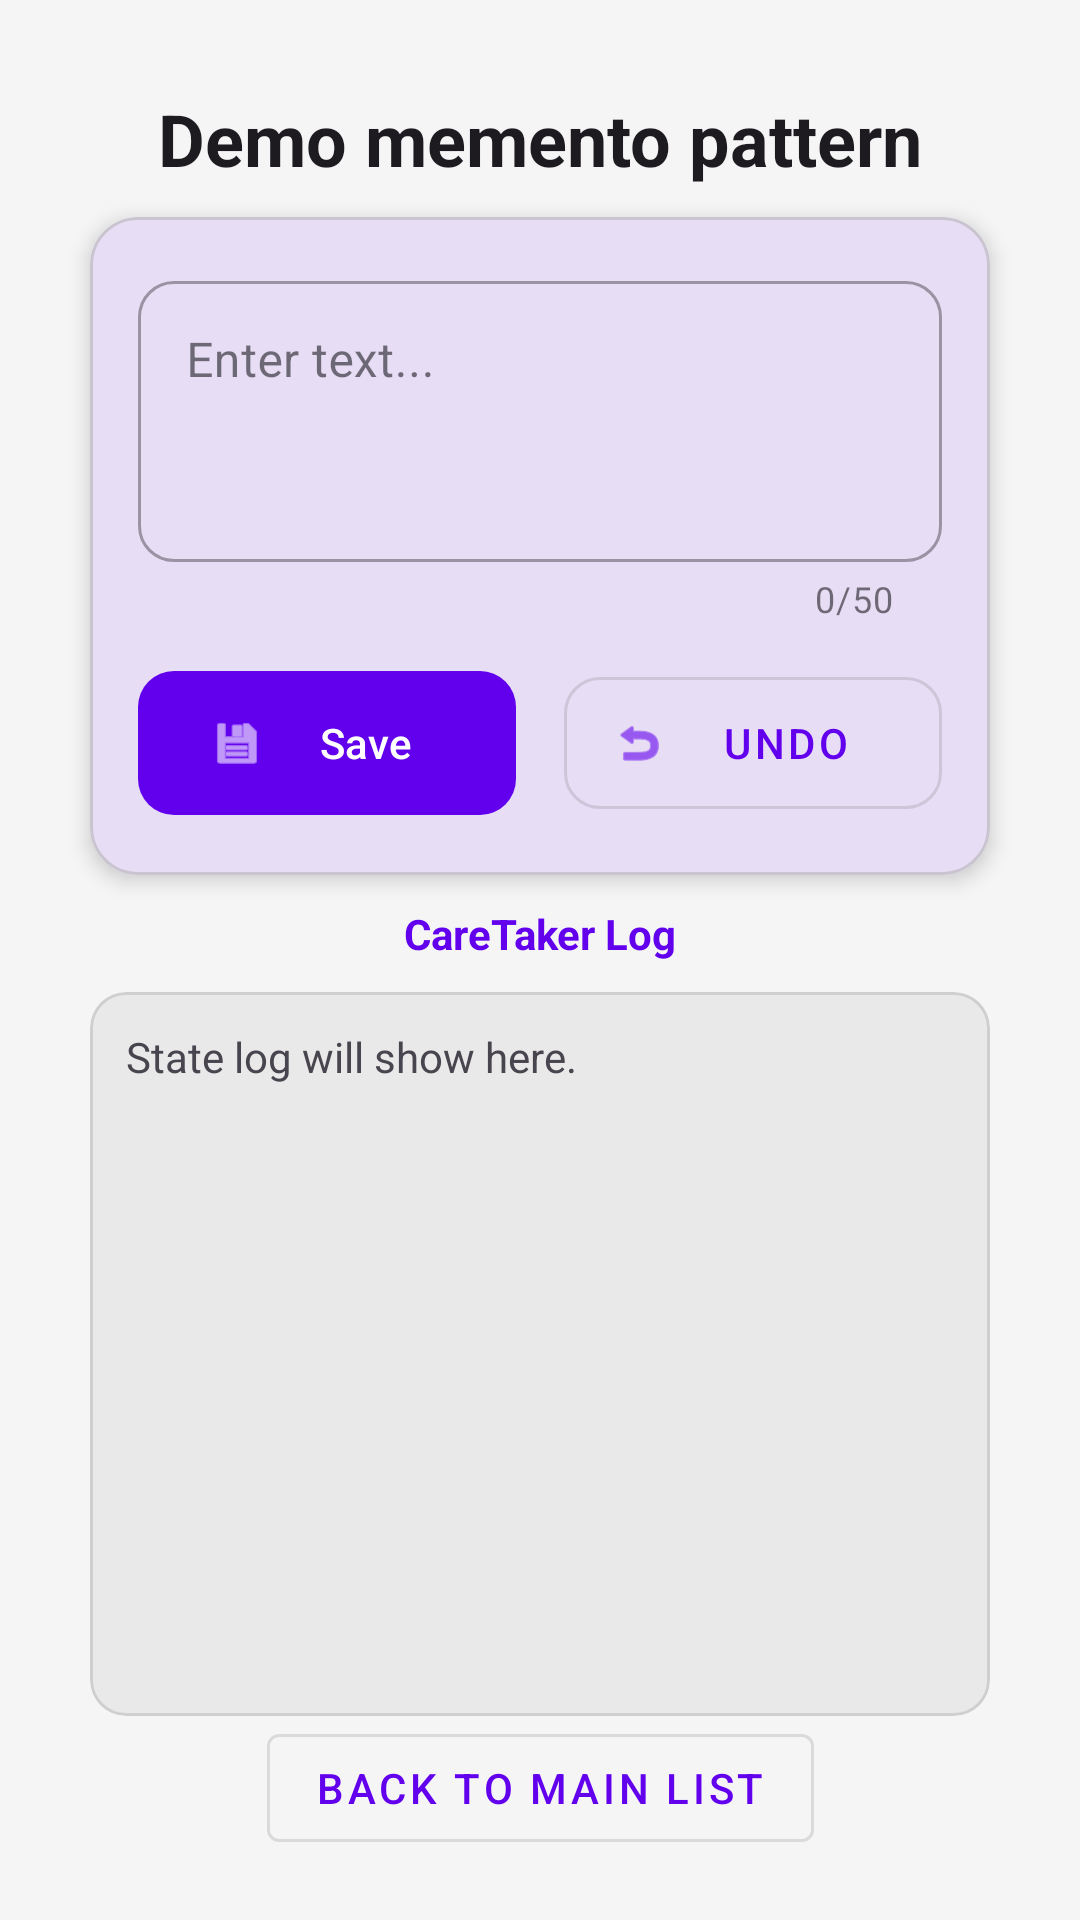

Write the Android layout XML for this screen, with the resource values it uses.
<!-- AndroidManifest.xml: application theme Theme.DesignPatternDemo -->
<!-- res/layout/activity_demo_memento_start.xml -->
<?xml version="1.0" encoding="utf-8"?>
<androidx.constraintlayout.widget.ConstraintLayout xmlns:android="http://schemas.android.com/apk/res/android"
    xmlns:app="http://schemas.android.com/apk/res-auto"
    xmlns:tools="http://schemas.android.com/tools"
    android:layout_width="match_parent"
    android:layout_height="match_parent"
    android:padding="20dp"
    android:fitsSystemWindows="true"
    tools:context=".memento.DemoMementoStart">

    <TextView
        android:id="@+id/txt_title"
        android:layout_width="wrap_content"
        android:layout_height="wrap_content"
        android:layout_marginTop="10dp"
        android:layout_marginStart="10dp"
        android:layout_marginEnd="10dp"
        android:text="@string/title_demo_memento"
        android:textSize="24sp"
        android:textStyle="bold"
        android:textColor="?android:attr/textColorPrimary"
        app:layout_constraintStart_toStartOf="parent"
        app:layout_constraintEnd_toEndOf="parent"
        app:layout_constraintTop_toTopOf="parent" />

    <com.google.android.material.card.MaterialCardView
        android:id="@+id/card_editor"
        android:layout_width="match_parent"
        android:layout_height="wrap_content"
        android:layout_marginTop="10dp"
        android:layout_marginStart="10dp"
        android:layout_marginEnd="10dp"
        app:cardCornerRadius="16dp"
        app:cardElevation="4dp"
        app:layout_constraintTop_toBottomOf="@id/txt_title">

        <LinearLayout
            android:layout_width="match_parent"
            android:layout_height="wrap_content"
            android:orientation="vertical"
            android:padding="16dp">

            <com.google.android.material.textfield.TextInputLayout
                android:id="@+id/layout_text"
                style="@style/Widget.MaterialComponents.TextInputLayout.OutlinedBox"
                android:layout_width="match_parent"
                android:layout_height="wrap_content"
                android:hint="@string/demo_memento_et_hint_enter_text"
                app:boxCornerRadiusTopStart="12dp"
                app:boxCornerRadiusTopEnd="12dp"
                app:boxCornerRadiusBottomStart="12dp"
                app:boxCornerRadiusBottomEnd="12dp"
                app:counterEnabled="true"
                app:counterMaxLength="50">

                <com.google.android.material.textfield.TextInputEditText
                    android:id="@+id/edt_text"
                    android:layout_width="match_parent"
                    android:layout_height="wrap_content"
                    android:minLines="3"
                    android:gravity="top"
                    android:inputType="textMultiLine"
                    android:textColor="?android:attr/textColorPrimary" />
            </com.google.android.material.textfield.TextInputLayout>

            <LinearLayout
                android:layout_width="match_parent"
                android:layout_height="wrap_content"
                android:layout_marginTop="12dp"
                android:orientation="horizontal">

                <com.google.android.material.button.MaterialButton
                    android:id="@+id/btn_save"
                    android:layout_width="0dp"
                    android:layout_height="56dp"
                    android:layout_weight="1"
                    android:layout_marginEnd="8dp"
                    android:text="@string/demo_memento_btn_save"
                    app:icon="@android:drawable/ic_menu_save"
                    app:cornerRadius="12dp" />

                <com.google.android.material.button.MaterialButton
                    android:id="@+id/btn_undo"
                    style="@style/Widget.MaterialComponents.Button.OutlinedButton"
                    android:layout_width="0dp"
                    android:layout_height="56dp"
                    android:layout_weight="1"
                    android:layout_marginStart="8dp"
                    android:text="@string/demo_memento_btn_undo"
                    app:icon="@android:drawable/ic_menu_revert"
                    app:cornerRadius="12dp" />
            </LinearLayout>
        </LinearLayout>
    </com.google.android.material.card.MaterialCardView>

    <TextView
        android:id="@+id/label_history"
        android:layout_width="wrap_content"
        android:layout_height="wrap_content"
        android:layout_marginTop="10dp"
        android:layout_marginStart="10dp"
        android:layout_marginEnd="10dp"
        android:text="@string/demo_memento_caretaker_log"
        android:textSize="14sp"
        android:textStyle="bold"
        android:textColor="?attr/colorPrimary"
        app:layout_constraintStart_toStartOf="parent"
        app:layout_constraintEnd_toEndOf="parent"
        app:layout_constraintTop_toBottomOf="@id/card_editor" />

    <com.google.android.material.card.MaterialCardView
        android:layout_width="0dp"
        android:layout_height="0dp"
        android:layout_marginTop="10dp"
        android:layout_marginStart="10dp"
        android:layout_marginEnd="10dp"
        app:cardBackgroundColor="#1A808080"
        app:cardCornerRadius="12dp"
        app:cardElevation="0dp"
        app:strokeColor="#40808080"
        app:strokeWidth="1dp"
        app:layout_constraintBottom_toTopOf="@id/btn_back_to_main"
        app:layout_constraintEnd_toEndOf="parent"
        app:layout_constraintStart_toStartOf="parent"
        app:layout_constraintTop_toBottomOf="@id/label_history">

        <ScrollView
            android:layout_width="match_parent"
            android:layout_height="match_parent"
            android:padding="12dp">

            <TextView
                android:id="@+id/txt_log"
                android:layout_width="match_parent"
                android:layout_height="wrap_content"
                android:text="@string/demo_memento_tv_state_log_will_show_here"
                android:textColor="?android:attr/textColorSecondary"
                android:textSize="14sp"
                android:lineSpacingExtra="4dp" />
        </ScrollView>
    </com.google.android.material.card.MaterialCardView>

    <com.google.android.material.button.MaterialButton
        android:id="@+id/btn_back_to_main"
        style="@style/Widget.MaterialComponents.Button.OutlinedButton"
        android:layout_width="wrap_content"
        android:layout_height="wrap_content"
        android:text="@string/btn_back_to_main_list"
        app:layout_constraintBottom_toBottomOf="parent"
        app:layout_constraintEnd_toEndOf="parent"
        app:layout_constraintStart_toStartOf="parent" />

</androidx.constraintlayout.widget.ConstraintLayout>
<!-- resources referenced by this layout -->
<resources>
  <string name="btn_back_to_main_list">Back to Main List</string>
  <string name="demo_memento_btn_save">Save</string>
  <string name="demo_memento_btn_undo">Undo</string>
  <string name="demo_memento_caretaker_log">CareTaker Log</string>
  <string name="demo_memento_et_hint_enter_text">Enter text...</string>
  <string name="demo_memento_tv_state_log_will_show_here">State log will show here.</string>
  <string name="title_demo_memento">Demo memento pattern</string>
  <style name="Theme.DesignPatternDemo" parent="Theme.Material3.DayNight.NoActionBar">
  
          
          <item name="colorPrimary">@color/purple_500</item>
          <item name="colorPrimaryVariant">@color/purple_700</item>
          <item name="colorOnPrimary">@color/white</item>
  
          
          <item name="colorSecondary">@color/teal_200</item>
          <item name="colorSecondaryVariant">@color/teal_700</item>
          <item name="colorOnSecondary">@color/black</item>
  
          
          <item name="colorSurface">@color/surface_light</item>
          <item name="colorOnSurface">@color/on_surface_light</item>
  
          <item name="android:windowBackground">@color/surface_light</item>
          <item name="android:statusBarColor">?attr/colorPrimaryVariant</item>
      </style>
  <color name="purple_500">#FF6200EE</color>
  <color name="purple_700">#FF3700B3</color>
  <color name="white">#FFFFFFFF</color>
  <color name="teal_200">#FF03DAC5</color>
  <color name="teal_700">#FF018786</color>
  <color name="black">#FF000000</color>
  <color name="surface_light">#F5F5F5</color>
  <color name="on_surface_light">#1C1B1F</color>
</resources>
